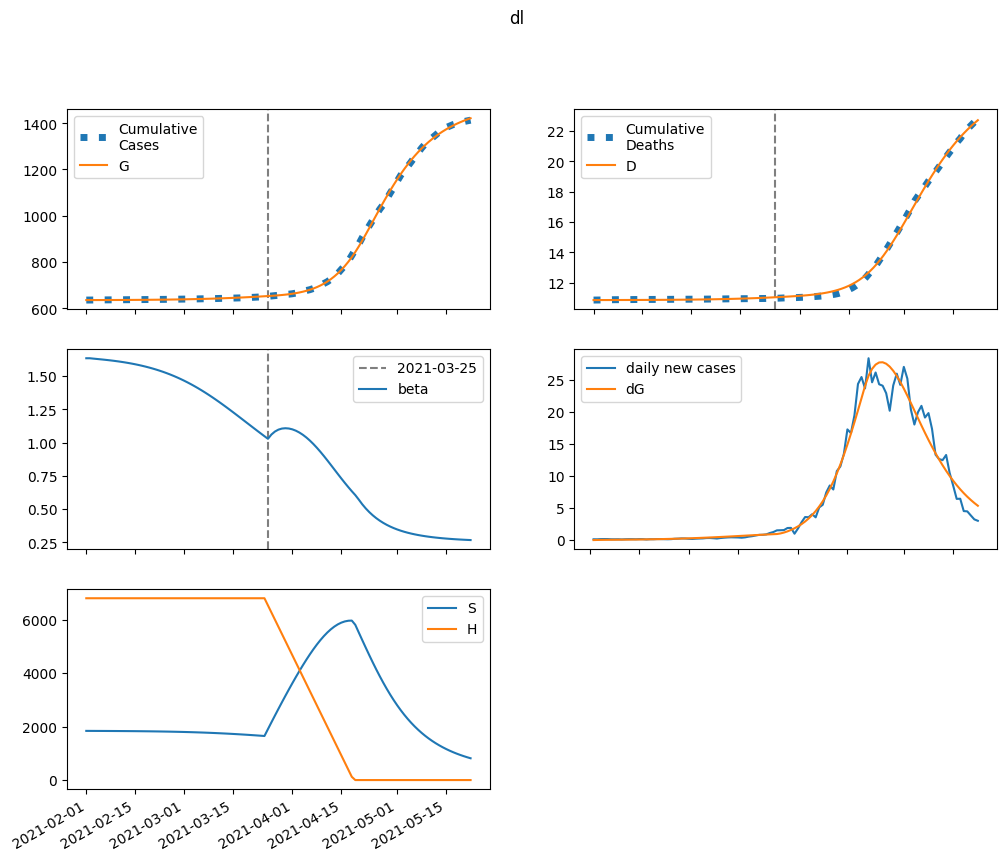

Values plotted in this chart, from the file beside it:
series, 2021-02-01, 2021-02-02, 2021-02-03, 2021-02-04, 2021-02-05, 2021-02-06, 2021-02-07, 2021-02-08, 2021-02-09, 2021-02-10, 2021-02-11, 2021-02-12, 2021-02-13, 2021-02-14, 2021-02-15, 2021-02-16, 2021-02-17, 2021-02-18, 2021-02-19, 2021-02-20, 2021-02-21, 2021-02-22, 2021-02-23
S, 1839204, 1838660, 1838146, 1837629, 1837092, 1836521, 1835910, 1835249, 1834534, 1833759, 1832918, 1832006, 1831016, 1829943, 1828780, 1827520, 1826156, 1824680, 1823085, 1821362, 1819502, 1817496, 1815335
E, 0.0, 543.1, 900.5, 1156, 1358, 1535, 1702, 1869, 2042, 2225, 2421, 2632, 2859, 3103, 3367, 3651, 3957, 4286, 4639, 5018, 5423, 5857, 6321
I, 311.6, 268.7, 247.8, 240.5, 241.8, 248.9, 260.3, 275, 292.8, 313.2, 336.3, 362, 390.5, 421.7, 456, 493.4, 534, 578.2, 626.1, 677.9, 733.8, 794.1, 859
A, 2723, 2614, 2651, 2779, 2969, 3203, 3474, 3778, 4113, 4480, 4879, 5314, 5786, 6298, 6853, 7454, 8106, 8811, 9573, 10396, 11286, 12245, 13278
IH, 0.0, 12.47, 17.27, 18.95, 19.53, 19.88, 20.35, 21.05, 22.01, 23.22, 24.67, 26.35, 28.26, 30.39, 32.76, 35.37, 38.23, 41.35, 44.75, 48.44, 52.45, 56.78, 61.45
IN, 30.46, 59.47, 82.89, 103.1, 121.7, 139.5, 157.2, 175.1, 193.6, 212.9, 233.4, 255.1, 278.2, 303.1, 329.8, 358.6, 389.6, 423.2, 459.5, 498.7, 541, 586.9, 636.4
D, 10853, 10853, 10853, 10854, 10854, 10855, 10855, 10856, 10857, 10857, 10858, 10859, 10859, 10860, 10861, 10862, 10863, 10864, 10865, 10866, 10868, 10869, 10871
R, 0.0, 110.4, 223.4, 341.2, 465.8, 599.2, 743, 898.6, 1068, 1251, 1451, 1669, 1905, 2163, 2443, 2747, 3079, 3439, 3830, 4255, 4717, 5217, 5761
G, 635096, 635096, 635112, 635139, 635173, 635214, 635259, 635310, 635366, 635427, 635493, 635565, 635643, 635728, 635821, 635921, 636029, 636147, 636275, 636413, 636562, 636724, 636898
H, 6800321, 6800321, 6800321, 6800321, 6800321, 6800321, 6800321, 6800321, 6800321, 6800321, 6800321, 6800321, 6800321, 6800321, 6800321, 6800321, 6800321, 6800321, 6800321, 6800321, 6800321, 6800321, 6800321
beta, 1.633, 1.633, 1.631, 1.628, 1.625, 1.623, 1.62, 1.617, 1.614, 1.61, 1.606, 1.602, 1.598, 1.593, 1.588, 1.582, 1.577, 1.57, 1.563, 1.556, 1.548, 1.54, 1.531
